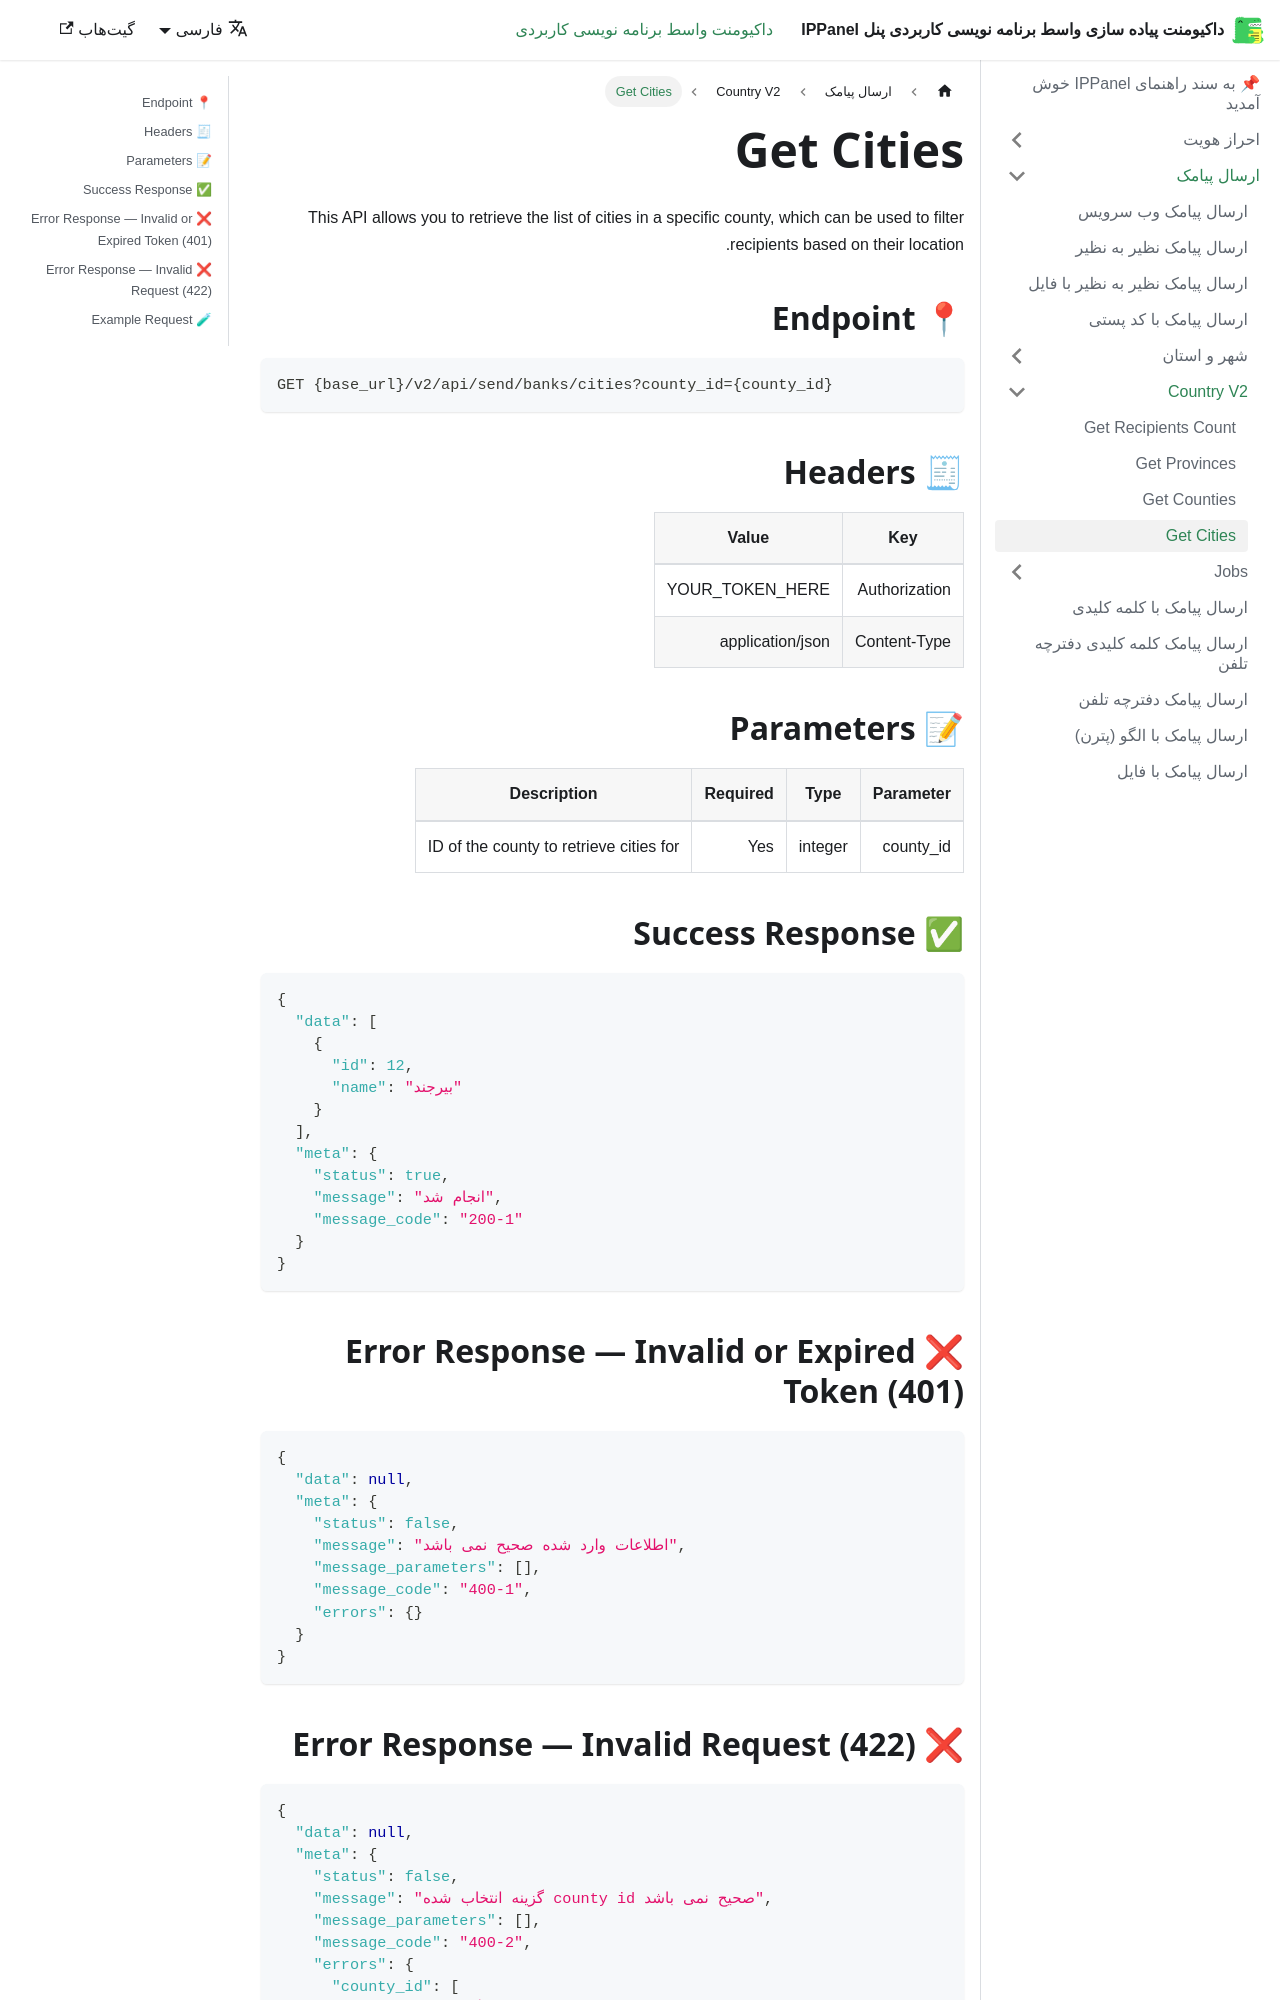

repository: ippanelcom/Edge-Document · page: fa/docs/send/countryV2/city/index.html · generator: docusaurus

# Get Cities

This API allows you to retrieve the list of cities in a specific county, which can be used to filter recipients based on their location.

## 📍 Endpoint

```
GET {base_url}/v2/api/send/banks/cities?county_id={county_id}
```

## 🧾 Headers

| Key           | Value            |
|---------------|------------------|
| Authorization | YOUR_TOKEN_HERE  |
| Content-Type  | application/json |

## 📝 Parameters

| Parameter       | Type    | Required | Description                                                          |
|-----------------|---------|----------|----------------------------------------------------------------------|
| county_id       | integer | Yes      | ID of the county to retrieve cities for                             |



## ✅ Success Response

```json
{
  "data": [
    {
      "id": 12,
      "name": "بیرجند"
    }
  ],
  "meta": {
    "status": true,
    "message": "انجام شد",
    "message_code": "200-1"
  }
}
```

## ❌ Error Response — Invalid or Expired Token (401)

```json
{
  "data": null,
  "meta": {
    "status": false,
    "message": "اطلاعات وارد شده صحیح نمی باشد",
    "message_parameters": [],
    "message_code": "400-1",
    "errors": {}
  }
}
```
